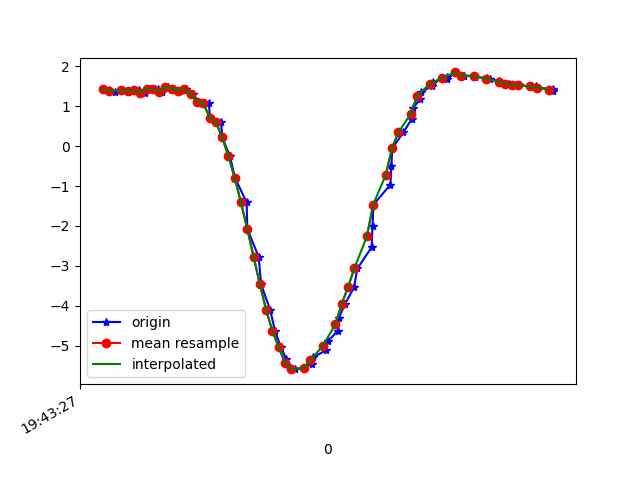

The data file committed next to this chart (first rows):
1617738208064, 433844696545982, 1.4241174, -3.260146, 9.131448
1617738208082, 433844715776752, 1.409, -3.229, 9.145
1617738208098, 433844735146621, 1.363, -3.312, 9.122
1617738208121, 433844754377391, 1.409, -3.304, 9.118
1617738208140, 433844773608161, 1.362, -3.285, 9.132
1617738208157, 433844792838931, 1.406, -3.418, 9.077
1617738208175, 433844812069701, 1.41, -3.363, 9.096
1617738208195, 433844831300471, 1.335, -3.359, 9.109
1617738208210, 433844850531241, 1.447, -3.373, 9.087
1617738208236, 433844869762011, 1.428, -3.318, 9.11
1617738208250, 433844888992781, 1.362, -3.352, 9.108
1617738208267, 433844908223551, 1.492, -3.369, 9.081
1617738208286, 433844927454321, 1.447, -3.352, 9.094
1617738208307, 433844946685091, 1.392, -3.482, 9.054
1617738208326, 433844965915861, 1.438, -3.519, 9.033
1617738208348, 433844985146631, 1.314, -3.533, 9.046
1617738208363, 433845004377401, 1.118, -3.737, 8.99
1617738208398, 433845023608171, 1.093, -3.835, 8.952
1617738208401, 433845042838941, 0.7138, -3.429, 9.153
1617738208437, 433845062069711, 0.6116, -4.048, 8.904
1617738208440, 433845081300481, 0.2249, -4.256, 8.825
1617738208465, 433845100531251, -0.2501, -4.53, 8.687
1617738208481, 433845119762021, -0.7964, -4.849, 8.479
1617738208518, 433845138992791, -1.412, -5.143, 8.222
1617738208520, 433845158223561, -2.076, -5.368, 7.932
1617738208556, 433845177454331, -2.771, -5.601, 7.55
1617738208564, 433845196685101, -3.465, -5.808, 7.093
1617738208593, 433845215915871, -4.114, -5.902, 6.654
1617738208608, 433845235146641, -4.636, -5.878, 6.324
1617738208627, 433845254377411, -5.045, -5.805, 6.073
1617738208644, 433845273608181, -5.344, -5.787, 5.83
1617738208652, 433845292838951, -5.526, -5.842, 5.601
1617738208671, 433845312069721, -5.593, -5.892, 5.481
1617738208700, 433845331300491, -5.562, -5.902, 5.502
1617738208726, 433845350531261, -5.452, -5.851, 5.664
1617738208729, 433845369762031, -5.297, -5.751, 5.908
1617738208771, 433845388992801, -5.115, -5.637, 6.172
1617738208775, 433845408223571, -4.898, -5.511, 6.455
1617738208808, 433845427454341, -4.629, -5.375, 6.762
1617738208811, 433845446685111, -4.308, -5.211, 7.094
1617738208831, 433845465915881, -3.951, -5.001, 7.445
1617738208859, 433845485146651, -3.543, -4.718, 7.825
1617738208870, 433845504377421, -3.067, -4.36, 8.223
1617738208915, 433845523608191, -2.538, -3.964, 8.596
1617738208918, 433845542838961, -1.992, -3.586, 8.9
1617738208921, 433845562069731, -1.463, -3.302, 9.11
1617738208975, 433845581300501, -0.9623, -3.135, 9.235
1617738208978, 433845600531271, -0.4841, -3.095, 9.286
1617738208981, 433845619762041, -0.04683, -3.126, 9.288
1617738209016, 433845638992811, 0.3441, -3.13, 9.28
1617738209042, 433845658223581, 0.6772, -3.057, 9.286
1617738209046, 433845677454351, 0.9561, -2.944, 9.298
1617738209069, 433845696685121, 1.175, -2.841, 9.305
1617738209072, 433845715915891, 1.359, -2.767, 9.302
1617738209107, 433845735146661, 1.506, -2.74, 9.288
1617738209111, 433845754377431, 1.62, -2.748, 9.266
1617738209154, 433845773608201, 1.698, -2.765, 9.247
1617738209156, 433845792838971, 1.743, -2.784, 9.233
1617738209180, 433845812069741, 1.851, -2.603, 9.265
1617738209206, 433845831300511, 1.767, -2.773, 9.232
1617738209208, 433845850531281, 1.768, -2.748, 9.239
... 14 more rows
